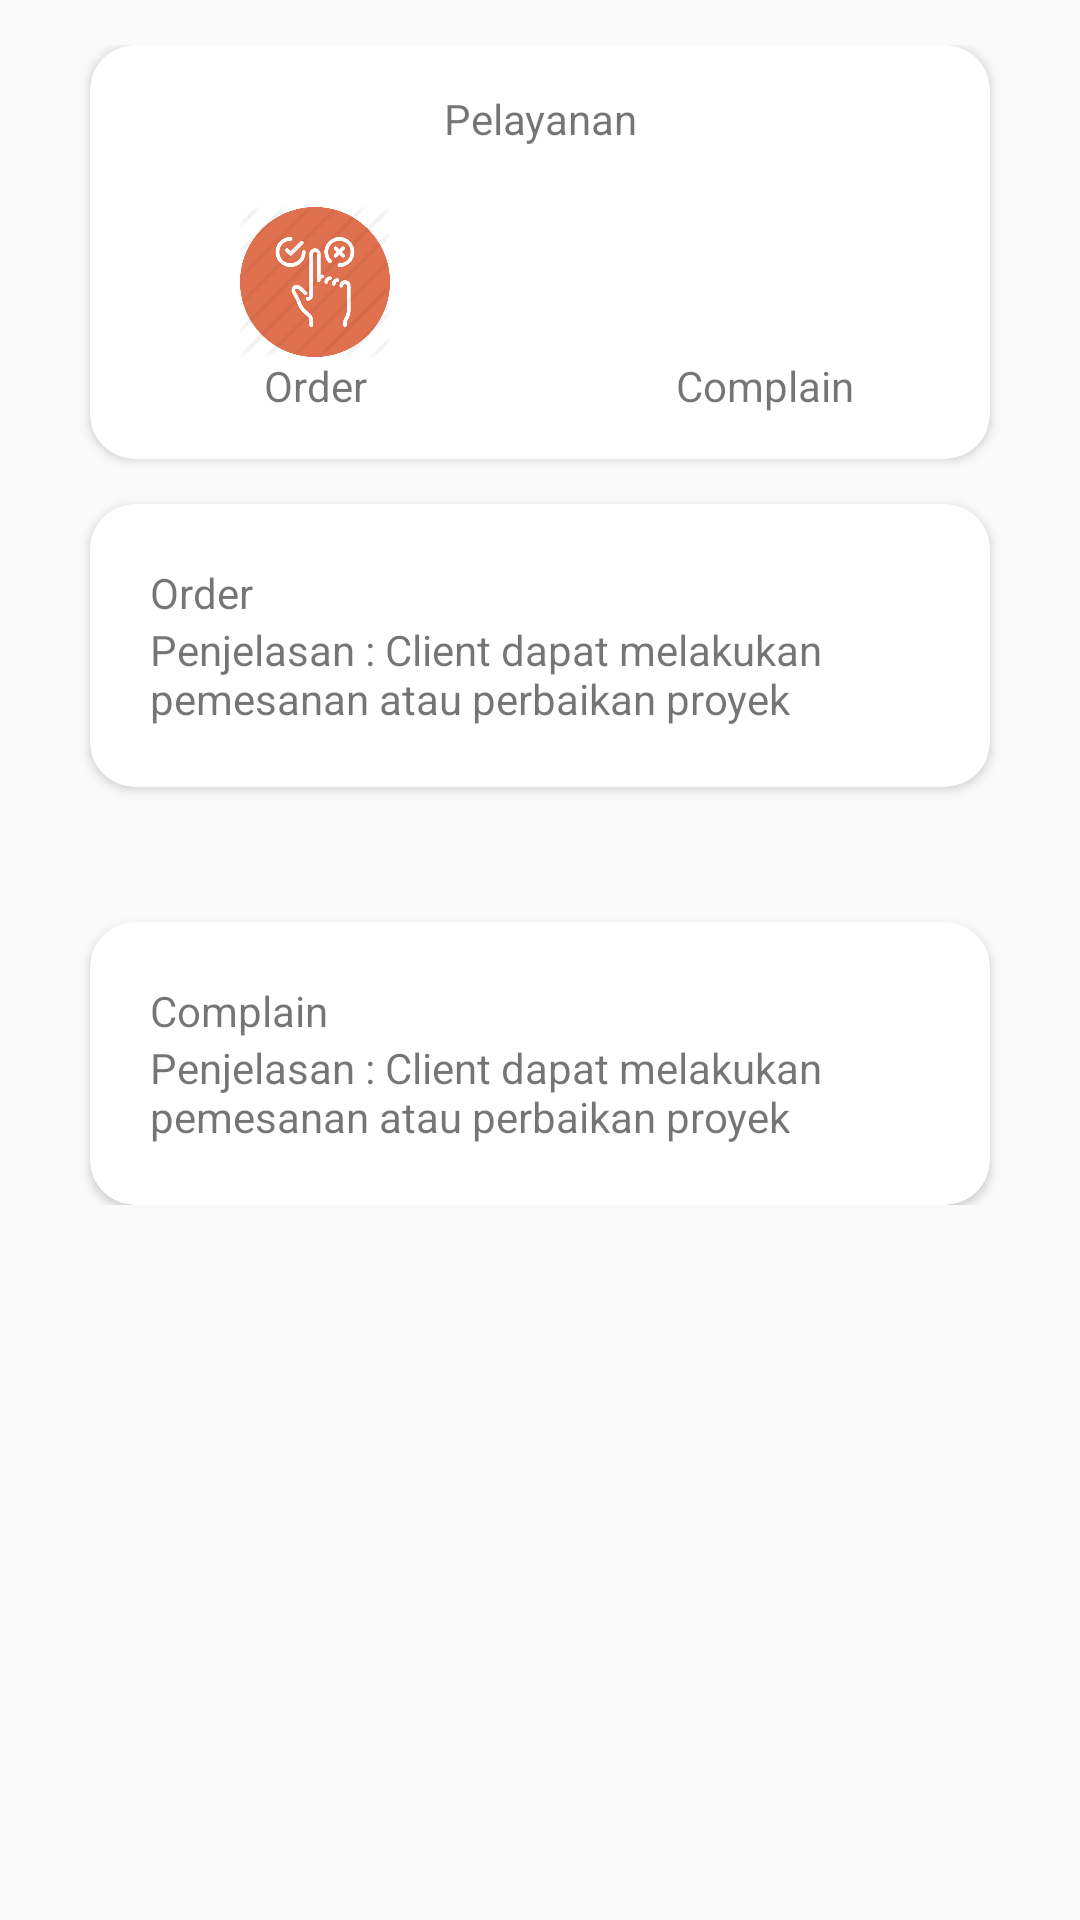

Here is an Android app screen rendered from its layout file. Give the layout XML and the strings, colors and styles it references.
<!-- AndroidManifest.xml: application theme AppTheme.NoActionBar -->
<!-- res/layout/fragment_pelayanan.xml -->
<?xml version="1.0" encoding="utf-8"?>
<ScrollView xmlns:android="http://schemas.android.com/apk/res/android"
    xmlns:tools="http://schemas.android.com/tools"
    android:layout_width="match_parent"
    android:layout_height="match_parent"
    xmlns:app="http://schemas.android.com/apk/res-auto"
    android:orientation="vertical"
    tools:context=".fragment.PelayananFragment"
    android:layout_marginBottom="100dp">

    <LinearLayout
        android:layout_width="match_parent"
        android:layout_height="match_parent"
        android:orientation="vertical"
        android:layout_margin="15dp"
       >




    <android.support.v7.widget.CardView
        android:id="@+id/card_view"
        android:layout_width="match_parent"
        android:layout_height="wrap_content"
        android:layout_gravity="center"
        android:elevation="3dp"
        android:layout_below="@+id/list"
        android:layout_marginRight="15dp"
        android:layout_marginLeft="15dp"
        app:cardCornerRadius="15dp">

        <LinearLayout
            android:layout_width="match_parent"
            android:layout_height="wrap_content"
            android:orientation="vertical"
            android:gravity="center"
            android:layout_marginTop="15dp">

            <TextView
                android:id="@+id/judul"
                android:layout_width="match_parent"
                android:layout_height="wrap_content"
                android:text="Pelayanan"
                android:gravity="center"/>

            <LinearLayout
                android:layout_width="match_parent"
                android:layout_height="wrap_content"
                android:orientation="horizontal">

            <ImageView
                android:layout_width="match_parent"
                android:layout_height="50dp"
                android:src="@drawable/order"
                android:layout_marginTop="20dp"
                android:layout_weight="1"
                android:id="@+id/order"/>

            <ImageView
                android:layout_width="match_parent"

                android:layout_height="50dp"
                android:src="@drawable/komplin"
                android:layout_weight="1"
                android:id="@+id/complain"
                android:layout_marginRight="50dp"
                android:layout_marginLeft="50dp"
                android:layout_marginTop="20dp" />
            </LinearLayout>
        <LinearLayout
            android:layout_width="match_parent"
            android:layout_height="wrap_content"
            android:orientation="horizontal"
            android:layout_marginBottom="15dp">
                <TextView
                    android:id="@+id/orderr"
                    android:layout_width="match_parent"
                    android:layout_height="wrap_content"
                    android:text="Order"
                    android:textFontWeight="1"
                    android:gravity="center"
                    android:layout_weight="1"/>
            <TextView
                android:id="@+id/complainn"
                android:layout_width="match_parent"
                android:layout_height="wrap_content"
                android:text="Complain"
                android:textFontWeight="1"
                android:gravity="center"
                android:layout_weight="1"
                />
        </LinearLayout>

        </LinearLayout>

    </android.support.v7.widget.CardView>

    <android.support.v7.widget.CardView
        android:id="@+id/card_view2"
        android:layout_width="match_parent"
        android:layout_height="wrap_content"
        android:layout_gravity="center"
        android:elevation="3dp"
        android:layout_below="@+id/list"
        android:layout_marginRight="15dp"
        android:layout_marginLeft="15dp"
        android:layout_marginTop="15dp"
        app:cardCornerRadius="15dp">

        <RelativeLayout
            android:layout_width="match_parent"
            android:layout_height="match_parent"

            android:padding="20dp">
            <TextView
                android:id="@+id/order_ket"
                android:layout_width="wrap_content"
                android:layout_height="wrap_content"
                android:text="Order" />
            <TextView
                android:id="@+id/order_ket1"
                android:layout_width="wrap_content"
                android:layout_height="wrap_content"
                android:text="@string/order"
                android:layout_below="@+id/order_ket"/>


        </RelativeLayout>

    </android.support.v7.widget.CardView>

    
        
        
        
        
        
        
        
        

    <android.support.v7.widget.RecyclerView
        android:layout_width="match_parent"
        android:layout_height="wrap_content"
        android:id="@+id/recyclerviewTemp"
        android:layout_margin="15dp"/>



    <android.support.v7.widget.CardView
        android:id="@+id/card_view3"
        android:layout_width="match_parent"
        android:layout_height="wrap_content"
        android:layout_gravity="center"
        android:elevation="3dp"
        android:layout_below="@+id/list"
        android:layout_marginRight="15dp"
        android:layout_marginLeft="15dp"
        android:layout_marginTop="15dp"
        app:cardCornerRadius="15dp">

        <RelativeLayout
            android:layout_width="match_parent"
            android:layout_height="match_parent"

            android:padding="20dp">
            <TextView
                android:id="@+id/complain_ket"
                android:layout_width="wrap_content"
                android:layout_height="wrap_content"
                android:text="Complain" />
            <TextView
                android:id="@+id/complain_ket1"
                android:layout_width="wrap_content"
                android:layout_height="wrap_content"
                android:text="@string/order"
                android:layout_below="@+id/complain_ket"/>


        </RelativeLayout>

    </android.support.v7.widget.CardView>

        
            
            
            
            


    </LinearLayout>
    </ScrollView>
<!-- resources referenced by this layout -->
<resources>
  <color name="colorPrimary">#EB5A76</color>
  <!-- drawable order: png bitmap (drawable, 42705 bytes) -->
  <string name="order">Penjelasan : Client dapat melakukan pemesanan atau perbaikan proyek</string>
  <style name="AppTheme.NoActionBar">
          <item name="windowActionBar">false</item>
          <item name="windowNoTitle">true</item>
      </style>
</resources>
